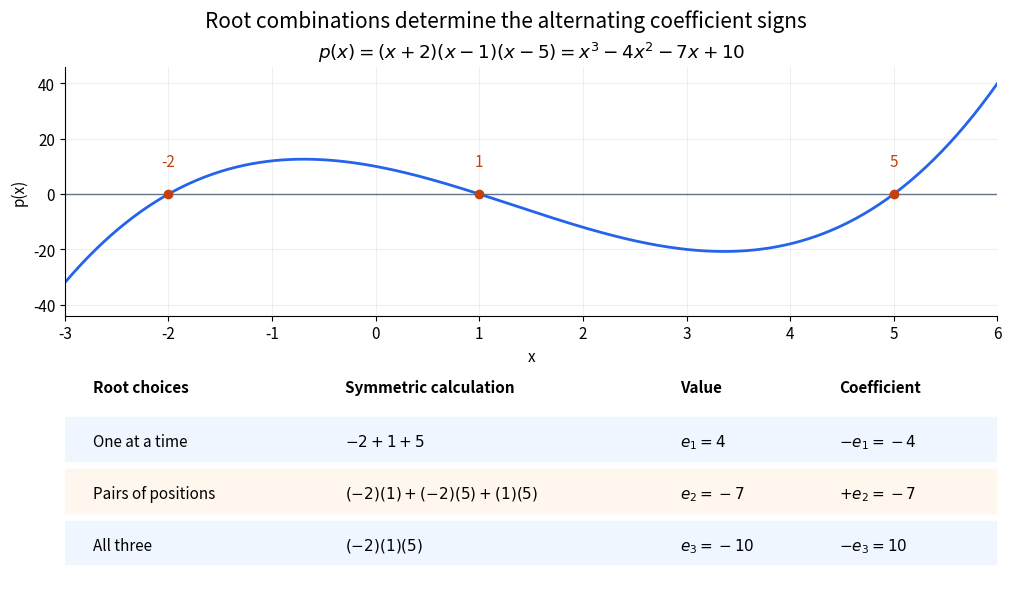

Python code for this plot: (Note: this script raises an exception after producing the figure.)
"""Original cubic roots and signed elementary-symmetric coefficient ledger."""
from pathlib import Path
import numpy as np
import matplotlib.pyplot as plt

plt.rcParams.update({"font.size": 11, "figure.facecolor": "white", "axes.facecolor": "white"})
fig = plt.figure(figsize=(10, 5.8), layout="constrained")
gs = fig.add_gridspec(2, 1, height_ratios=[1.2, 1])
ax = fig.add_subplot(gs[0])
x = np.linspace(-3, 6, 600)
ax.plot(x, (x+2)*(x-1)*(x-5), color="#2563eb", lw=2)
ax.axhline(0, color="#64748b", lw=1)
ax.scatter([-2, 1, 5], [0, 0, 0], color="#c2410c", zorder=3)
for r in [-2, 1, 5]:
    ax.annotate(str(r), (r, 0), xytext=(r, 10), ha="center", color="#c2410c")
ax.set(xlim=(-3, 6), ylim=(-44, 46), xlabel="x", ylabel="p(x)", title=r"$p(x)=(x+2)(x-1)(x-5)=x^3-4x^2-7x+10$")
ax.spines[["top", "right"]].set_visible(False)
ax.grid(alpha=0.2)
table = fig.add_subplot(gs[1])
table.set(xlim=(0, 1), ylim=(0, 1)); table.axis("off")
for xx, text in [(0.03, "Root choices"), (0.3, "Symmetric calculation"), (0.66, "Value"), (0.83, "Coefficient")]:
    table.text(xx, 0.91, text, weight="bold")
rows = [("One at a time", r"$-2+1+5$", r"$e_1=4$", r"$-e_1=-4$"),
        ("Pairs of positions", r"$(-2)(1)+(-2)(5)+(1)(5)$", r"$e_2=-7$", r"$+e_2=-7$"),
        ("All three", r"$(-2)(1)(5)$", r"$e_3=-10$", r"$-e_3=10$")]
for yy, row in zip([0.67, 0.42, 0.17], rows):
    table.axhspan(yy-0.09, yy+0.12, color="#eff6ff" if yy != 0.42 else "#fff7ed")
    for xx, text in zip([0.03, 0.3, 0.66, 0.83], row): table.text(xx, yy, text, va="center", fontsize=11)
fig.suptitle("Root combinations determine the alternating coefficient signs", fontsize=15)
fig.savefig(Path.cwd() / Path(__file__).with_suffix(".png").name, dpi=120, facecolor="white", transparent=False)
plt.close(fig)
